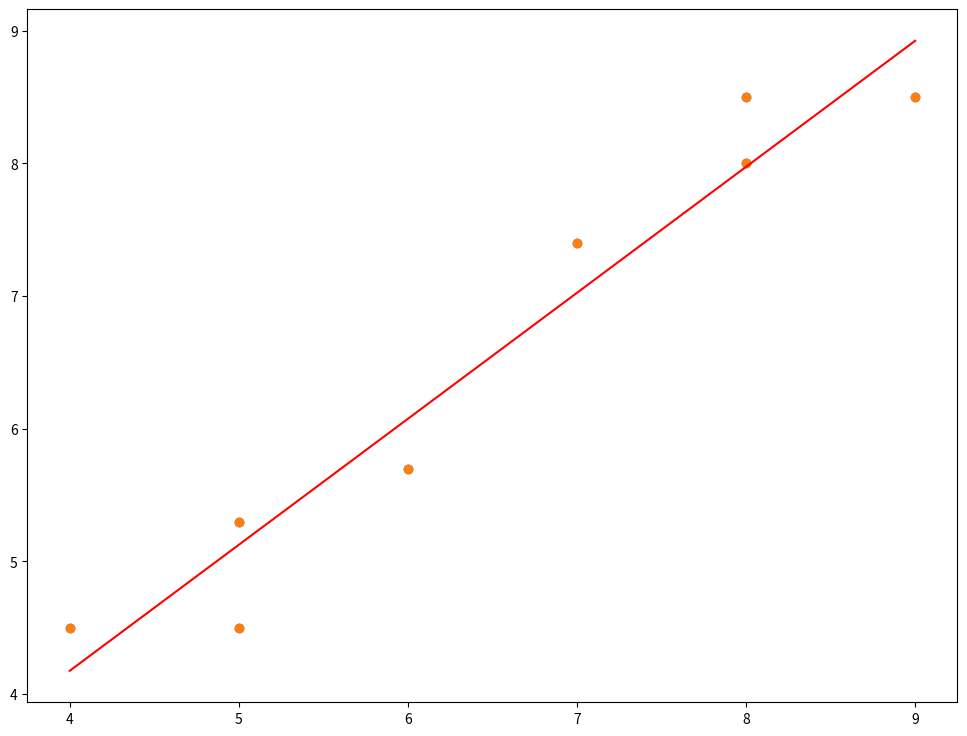

Write the Python code that produced this figure.
import pandas as pd
import numpy as np
import matplotlib.pyplot as plt
plt.rcParams['figure.figsize'] = (12.0, 9.0)
# Preprocessing Input data
data = {'A': [4  , 5  , 5  , 6  , 7  , 8, 8  , 9],
        'B': [4.5, 4.5, 5.3, 5.7, 7.4, 8, 8.5, 8.5]}
data=pd.DataFrame.from_dict(data)
X = data.iloc[:, 0]
Y = data.iloc[:, 1]
plt.scatter(X, Y)
plt.show()
# # Building the model
X_mean = np.mean(X)
Y_mean = np.mean(Y)
num = 0
den = 0
for i in range(len(X)):
    num += (X[i] - X_mean)*(Y[i] - Y_mean)
    den += (X[i] - X_mean)**2
m = num / den
c = Y_mean - m*X_mean
print (m, c)
# Making predictions
Y_pred = m*X + c
plt.scatter(X, Y) # actual
plt.plot([min(X), max(X)], [min(Y_pred), max(Y_pred)], color='red') # predicted
plt.show()